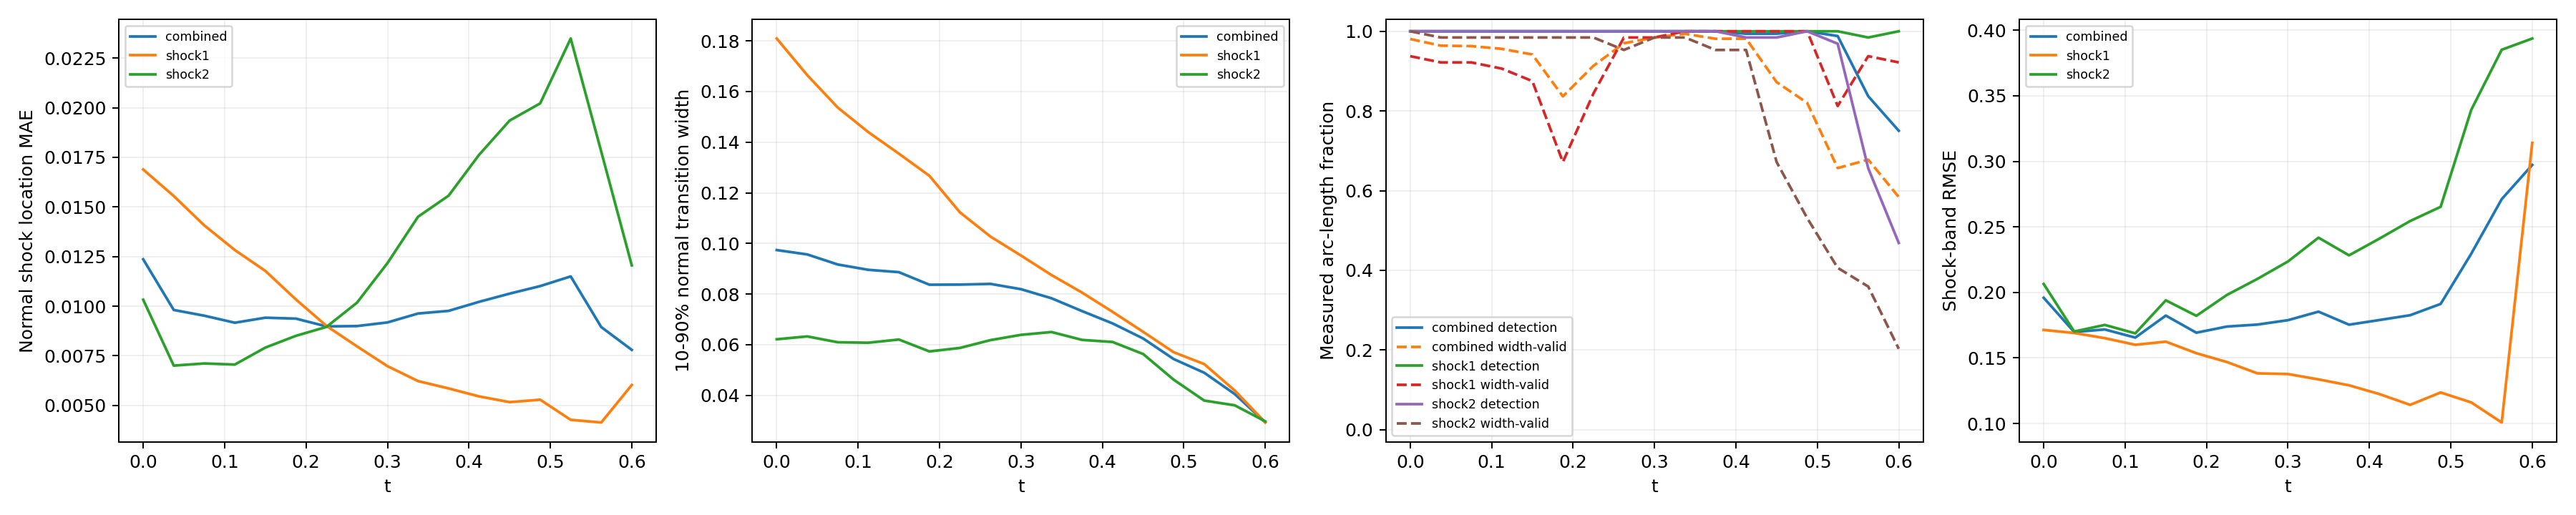

Values plotted in this chart, from the file beside it:
time_index, time, branch, line_length, sample_count, detected_samples, detection_rate, location_mae, location_rmse, location_max, multiple_crossing_rate, width_valid_samples, width_valid_rate, width_mean, width_max, width_underresolved_rate, window_underresolved_rate, shock_band_rmse, shock_band_point_count, shock_band_point_fraction, shock_band_geometry_error_bound
0, 0.0, combined, 2.16, 128, 128, 1.0, 0.01236, 0.01389, 0.0214, 0.0, 124, 0.9806, 0.09738, 0.2538, 0.6704, 0.01078, 0.1959, 144, 0.1322, 6.658424289029292e-08
0, 0.0, shock1, 0.6702, 64, 64, 1.0, 0.01689, 0.01707, 0.01944, 0.0, 60, 0.9375, 0.1809, 0.2538, 0.0, 0.0, 0.1714, 46, 0.04224, 1.3947514306706027e-08
0, 0.0, shock2, 1.49, 64, 64, 1.0, 0.01032, 0.0122, 0.0214, 0.0, 64, 1.0, 0.06215, 0.2374, 0.9531, 0.01562, 0.2064, 98, 0.08999, 6.658424289029292e-08
1, 0.0375, combined, 2.218, 128, 128, 1.0, 0.009809, 0.01143, 0.0185, 0.0, 122, 0.9639, 0.09566, 0.2437, 0.6317, 0.0105, 0.1698, 146, 0.1341, 6.669404738752308e-08
1, 0.0375, shock1, 0.7278, 64, 64, 1.0, 0.01555, 0.01578, 0.0185, 0.0, 59, 0.9219, 0.1665, 0.2437, 0.0, 0.0, 0.1691, 48, 0.04408, 1.6558067342786713e-08
1, 0.0375, shock2, 1.49, 64, 64, 1.0, 0.007006, 0.008523, 0.01613, 0.0, 63, 0.9844, 0.06328, 0.2144, 0.9206, 0.01562, 0.1702, 98, 0.08999, 6.669404738752308e-08
2, 0.075, combined, 2.279, 128, 128, 1.0, 0.009521, 0.01063, 0.01722, 0.0, 122, 0.9627, 0.09168, 0.2315, 0.678, 0.01022, 0.1718, 145, 0.1331, 6.681307982999892e-08
2, 0.075, shock1, 0.7888, 64, 64, 1.0, 0.01407, 0.01435, 0.01722, 0.0, 59, 0.9219, 0.1537, 0.2315, 0.2203, 0.0, 0.1651, 51, 0.04683, 1.963948670576033e-08
2, 0.075, shock2, 1.491, 64, 64, 1.0, 0.007114, 0.007992, 0.01365, 0.0, 63, 0.9844, 0.06097, 0.1928, 0.9048, 0.01562, 0.1752, 94, 0.08632, 6.681307982999892e-08
3, 0.1125, combined, 2.349, 128, 128, 1.0, 0.009166, 0.0103, 0.01655, 0.0, 121, 0.9558, 0.08958, 0.2179, 0.7542, 0.009918, 0.1656, 154, 0.1414, 6.694178865908054e-08
3, 0.1125, shock1, 0.8579, 64, 64, 1.0, 0.01283, 0.01317, 0.01655, 0.0, 58, 0.9063, 0.1439, 0.2179, 0.5, 0.0, 0.1601, 58, 0.05326, 2.3516953617757946e-08
3, 0.1125, shock2, 1.491, 64, 64, 1.0, 0.007059, 0.008206, 0.0158, 0.0, 63, 0.9844, 0.06078, 0.1715, 0.8889, 0.01562, 0.1688, 96, 0.08815, 6.694178865908054e-08
4, 0.15, combined, 2.445, 128, 128, 1.0, 0.00942, 0.01057, 0.01799, 0.0, 119, 0.9417, 0.08865, 0.2017, 0.7775, 0.01906, 0.1823, 159, 0.146, 6.708067720449737e-08
4, 0.15, shock1, 0.9534, 64, 64, 1.0, 0.01178, 0.01221, 0.01535, 0.0, 56, 0.875, 0.1355, 0.2017, 0.5536, 0.0, 0.1625, 62, 0.05693, 2.9281827917085644e-08
4, 0.15, shock2, 1.492, 64, 64, 1.0, 0.007914, 0.009369, 0.01799, 0.0, 63, 0.9844, 0.06205, 0.1501, 0.9048, 0.03125, 0.194, 97, 0.08907, 6.708067720449737e-08
5, 0.1875, combined, 2.771, 128, 128, 1.0, 0.009373, 0.01049, 0.01988, 0.0, 106, 0.8366, 0.0837, 0.1866, 0.8016, 0.0, 0.1693, 182, 0.1671, 6.409417506930003e-08
5, 0.1875, shock1, 1.31, 64, 64, 1.0, 0.01034, 0.01077, 0.01462, 0.0, 43, 0.6719, 0.1267, 0.1866, 0.5814, 0.0, 0.1536, 86, 0.07897, 5.217628388861462e-08
5, 0.1875, shock2, 1.46, 64, 64, 1.0, 0.008506, 0.01022, 0.01988, 0.0, 63, 0.9844, 0.05735, 0.1357, 0.9365, 0.0, 0.1822, 96, 0.08815, 6.409417506930003e-08
6, 0.225, combined, 2.855, 128, 128, 1.0, 0.008981, 0.01011, 0.02184, 0.0, 117, 0.9133, 0.08374, 0.1699, 0.8616, 0.007725, 0.174, 187, 0.1717, 6.354124201920975e-08
6, 0.225, shock1, 1.444, 64, 64, 1.0, 0.009007, 0.009486, 0.01322, 0.0, 54, 0.8437, 0.1123, 0.1699, 0.7037, 0.0, 0.1469, 95, 0.08724, 6.354124201920975e-08
6, 0.225, shock2, 1.412, 64, 64, 1.0, 0.008954, 0.0107, 0.02184, 0.0, 63, 0.9844, 0.05873, 0.1147, 1.0, 0.01562, 0.1981, 92, 0.08448, 5.975755905716501e-08
7, 0.2625, combined, 2.797, 128, 128, 1.0, 0.008998, 0.01041, 0.02515, 0.0, 124, 0.9698, 0.08402, 0.1525, 0.8707, 0.04578, 0.1755, 185, 0.1699, 6.845930280463765e-08
7, 0.2625, shock1, 1.497, 64, 64, 1.0, 0.007975, 0.008538, 0.01394, 0.0, 63, 0.9844, 0.1027, 0.1525, 0.7619, 0.03125, 0.1383, 99, 0.09091, 6.845930280463765e-08
7, 0.2625, shock2, 1.301, 64, 64, 1.0, 0.01017, 0.01222, 0.02515, 0.0, 61, 0.9531, 0.06181, 0.1069, 1.0, 0.0625, 0.2103, 86, 0.07897, 5.124180803408787e-08
8, 0.3, combined, 2.592, 128, 128, 1.0, 0.009181, 0.01097, 0.02883, 0.0, 126, 0.9844, 0.08193, 0.1399, 0.936, 0.008997, 0.1788, 167, 0.1534, 6.736119881787938e-08
8, 0.3, shock1, 1.492, 64, 64, 1.0, 0.006977, 0.007565, 0.01266, 0.0, 63, 0.9844, 0.09522, 0.1399, 0.8889, 0.01562, 0.1377, 97, 0.08907, 6.736119881787938e-08
8, 0.3, shock2, 1.1, 64, 64, 1.0, 0.01217, 0.01435, 0.02883, 0.0, 63, 0.9844, 0.0639, 0.09438, 1.0, 0.0, 0.2236, 70, 0.06428, 3.797078142723151e-08
9, 0.3375, combined, 2.531, 128, 128, 1.0, 0.00963, 0.0119, 0.03262, 0.0, 127, 0.9936, 0.07834, 0.1279, 0.9907, 0.0, 0.1853, 165, 0.1515, 6.662424470158782e-08
9, 0.3375, shock1, 1.49, 64, 64, 1.0, 0.006227, 0.006852, 0.01218, 0.0, 64, 1.0, 0.08751, 0.1279, 0.9844, 0.0, 0.1337, 98, 0.08999, 6.662424470158782e-08
9, 0.3375, shock2, 1.04, 64, 64, 1.0, 0.01451, 0.01664, 0.03262, 0.0, 63, 0.9844, 0.06501, 0.09256, 1.0, 0.0, 0.2418, 67, 0.06152, 3.4063008689124375e-08
10, 0.375, combined, 2.491, 128, 128, 1.0, 0.009763, 0.01263, 0.03584, 0.0, 125, 0.9811, 0.07328, 0.1142, 1.0, 0.01257, 0.1754, 161, 0.1478, 6.615651832254533e-08
10, 0.375, shock1, 1.489, 64, 64, 1.0, 0.005856, 0.00655, 0.01205, 0.0, 64, 1.0, 0.08058, 0.1142, 1.0, 0.0, 0.1291, 97, 0.08907, 6.615651832254533e-08
10, 0.375, shock2, 1.002, 64, 64, 1.0, 0.01557, 0.01825, 0.03584, 0.0, 61, 0.9531, 0.0619, 0.08795, 1.0, 0.03125, 0.2283, 64, 0.05877, 3.150907890351122e-08
11, 0.4125, combined, 2.461, 128, 127, 0.9938, 0.01022, 0.01368, 0.03905, 0.0, 125, 0.9815, 0.06841, 0.1037, 1.0, 0.01853, 0.179, 157, 0.1442, 6.590986799439683e-08
11, 0.4125, shock1, 1.488, 64, 64, 1.0, 0.005454, 0.006134, 0.01142, 0.0, 64, 1.0, 0.07297, 0.1037, 1.0, 0.0, 0.1224, 95, 0.08724, 6.590986799439683e-08
11, 0.4125, shock2, 0.9729, 64, 63, 0.9844, 0.01763, 0.02048, 0.03905, 0.0, 61, 0.9531, 0.06108, 0.0893, 1.0, 0.04688, 0.2411, 62, 0.05693, 2.9523244347385428e-08
12, 0.45, combined, 2.436, 128, 127, 0.9939, 0.01063, 0.01471, 0.04227, 0.0, 107, 0.8723, 0.06247, 0.09323, 1.0, 0.01824, 0.1826, 163, 0.1497, 6.586163615500774e-08
12, 0.45, shock1, 1.488, 64, 64, 1.0, 0.005166, 0.005769, 0.01273, 0.0, 64, 1.0, 0.06509, 0.09323, 1.0, 0.0, 0.1142, 99, 0.09091, 6.586163615500774e-08
12, 0.45, shock2, 0.9479, 64, 63, 0.9844, 0.01935, 0.02255, 0.04227, 0.0, 43, 0.6719, 0.05633, 0.07983, 1.0, 0.04688, 0.2545, 64, 0.05877, 2.786237449379378e-08
13, 0.4875, combined, 2.414, 128, 128, 1.0, 0.01101, 0.01571, 0.04483, 0.0, 98, 0.8203, 0.05434, 0.08224, 1.0, 0.02761, 0.1912, 158, 0.1451, 6.600759578525914e-08
13, 0.4875, shock1, 1.489, 64, 64, 1.0, 0.005287, 0.005948, 0.01297, 0.0, 64, 1.0, 0.05703, 0.08224, 1.0, 0.01563, 0.1237, 97, 0.08907, 6.600759578525914e-08
13, 0.4875, shock2, 0.9257, 64, 64, 1.0, 0.02022, 0.02422, 0.04483, 0.0, 34, 0.5312, 0.04619, 0.0723, 1.0, 0.04688, 0.2653, 61, 0.05601, 2.6416177057523397e-08
14, 0.525, combined, 2.36, 128, 126, 0.988, 0.0115, 0.01635, 0.04672, 0.0, 78, 0.6567, 0.04894, 0.07495, 1.0, 0.01798, 0.2295, 153, 0.1405, 6.314095320379345e-08
14, 0.525, shock1, 1.455, 64, 64, 1.0, 0.004274, 0.00451, 0.007077, 0.0, 52, 0.8125, 0.05236, 0.07495, 1.0, 0.0, 0.1161, 94, 0.08632, 6.314095320379345e-08
14, 0.525, shock2, 0.9053, 64, 62, 0.9687, 0.02349, 0.02603, 0.04672, 0.0, 26, 0.4062, 0.03795, 0.05675, 1.0, 0.04687, 0.3392, 59, 0.05418, 2.512436485592005e-08
15, 0.5625, combined, 1.972, 128, 105, 0.837, 0.008948, 0.01251, 0.04045, 0.0, 83, 0.6778, 0.04052, 0.06652, 1.0, 0.02106, 0.2712, 133, 0.1221, 3.692435790894428e-08
15, 0.5625, shock1, 1.086, 64, 63, 0.9844, 0.00414, 0.004789, 0.01003, 0.0, 60, 0.9375, 0.04191, 0.06652, 1.0, 0.0, 0.1008, 72, 0.06612, 3.692435790894428e-08
15, 0.5625, shock2, 0.8862, 64, 42, 0.6562, 0.01779, 0.02004, 0.04045, 0.0, 23, 0.3594, 0.03607, 0.04851, 1.0, 0.04687, 0.3852, 61, 0.05601, 2.3950028866640355e-08
16, 0.6, combined, 1.847, 128, 94, 0.7503, 0.007799, 0.009599, 0.02659, 0.0, 72, 0.5841, 0.02936, 0.058, 1.0, 0.02203, 0.2973, 111, 0.1019, 2.9741702502045213e-08
16, 0.6, shock1, 0.9787, 64, 64, 1.0, 0.006029, 0.007249, 0.01663, 0.0, 59, 0.9219, 0.02929, 0.058, 1.0, 0.0, 0.3141, 66, 0.06061, 2.9741702502045213e-08
16, 0.6, shock2, 0.8679, 64, 30, 0.4687, 0.01206, 0.01369, 0.02659, 0.0, 13, 0.2031, 0.02974, 0.04167, 1.0, 0.04688, 0.3937, 58, 0.05326, 2.286875633820104e-08
